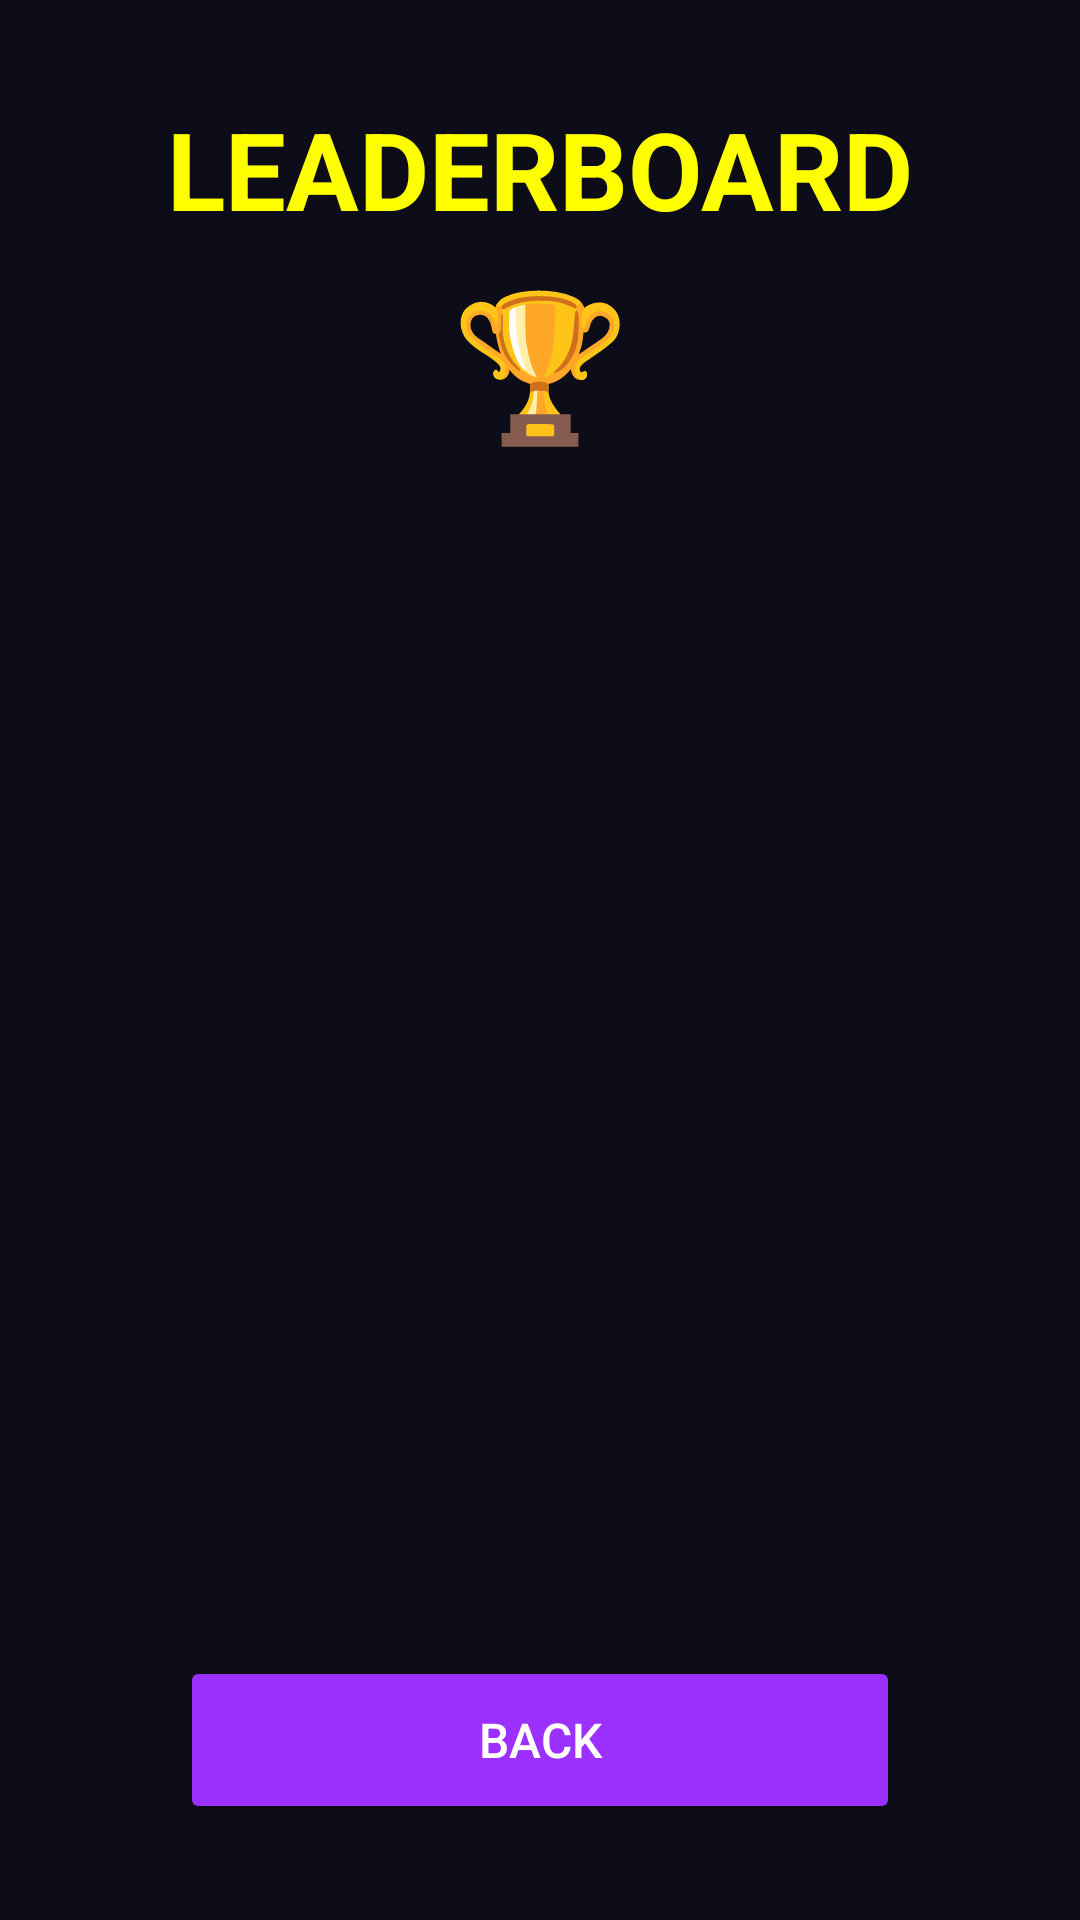

The Android layout XML behind this screen, and the referenced resources:
<!-- AndroidManifest.xml: application theme Theme.TrackObstacleCourse -->
<!-- res/layout/activity_leaderboard.xml -->
<?xml version="1.0" encoding="utf-8"?>

<androidx.constraintlayout.widget.ConstraintLayout xmlns:android="http://schemas.android.com/apk/res/android"
    xmlns:app="http://schemas.android.com/apk/res-auto"
    xmlns:tools="http://schemas.android.com/tools"
    android:id="@+id/leaderboardContainer"
    android:layout_width="match_parent"
    android:layout_height="match_parent"
    android:background="@color/background_dark"
    tools:context=".LeaderboardActivity">

    
    <TextView
        android:id="@+id/leaderboardTitle"
        android:layout_width="wrap_content"
        android:layout_height="wrap_content"
        android:text="@string/leaderboard_title"
        android:textSize="36sp"
        android:textColor="@color/neon_yellow"
        android:textStyle="bold"
        app:layout_constraintTop_toTopOf="parent"
        app:layout_constraintStart_toStartOf="parent"
        app:layout_constraintEnd_toEndOf="parent"
        android:layout_marginTop="32dp" />

    
    <TextView
        android:id="@+id/trophyIcon"
        android:layout_width="wrap_content"
        android:layout_height="wrap_content"
        android:text="🏆"
        android:textSize="48sp"
        app:layout_constraintTop_toBottomOf="@id/leaderboardTitle"
        app:layout_constraintStart_toStartOf="parent"
        app:layout_constraintEnd_toEndOf="parent"
        android:layout_marginTop="8dp" />

    
    <ProgressBar
        android:id="@+id/loadingProgress"
        android:layout_width="48dp"
        android:layout_height="48dp"
        android:indeterminateTint="@color/neon_cyan"
        android:visibility="gone"
        app:layout_constraintTop_toBottomOf="@id/trophyIcon"
        app:layout_constraintBottom_toTopOf="@id/backButton"
        app:layout_constraintStart_toStartOf="parent"
        app:layout_constraintEnd_toEndOf="parent" />

    
    <TextView
        android:id="@+id/emptyText"
        android:layout_width="wrap_content"
        android:layout_height="wrap_content"
        android:text="@string/no_scores"
        android:textSize="18sp"
        android:textColor="@color/text_secondary"
        android:visibility="gone"
        app:layout_constraintTop_toBottomOf="@id/trophyIcon"
        app:layout_constraintBottom_toTopOf="@id/backButton"
        app:layout_constraintStart_toStartOf="parent"
        app:layout_constraintEnd_toEndOf="parent" />

    
    <androidx.recyclerview.widget.RecyclerView
        android:id="@+id/leaderboardRecyclerView"
        android:layout_width="0dp"
        android:layout_height="0dp"
        android:layout_marginTop="24dp"
        android:layout_marginBottom="16dp"
        android:padding="16dp"
        android:clipToPadding="false"
        app:layout_constraintTop_toBottomOf="@id/trophyIcon"
        app:layout_constraintBottom_toTopOf="@id/backButton"
        app:layout_constraintStart_toStartOf="parent"
        app:layout_constraintEnd_toEndOf="parent" />

    
    <Button
        android:id="@+id/backButton"
        android:layout_width="240dp"
        android:layout_height="56dp"
        android:text="BACK"
        android:textSize="16sp"
        android:backgroundTint="@color/neon_purple"
        android:textColor="@color/white"
        app:layout_constraintBottom_toBottomOf="parent"
        app:layout_constraintStart_toStartOf="parent"
        app:layout_constraintEnd_toEndOf="parent"
        android:layout_marginBottom="32dp" />

</androidx.constraintlayout.widget.ConstraintLayout>
<!-- resources referenced by this layout -->
<resources>
  <color name="background_dark">#0D0D1A</color>
  <color name="neon_cyan">#00F5FF</color>
  <color name="neon_purple">#9B30FF</color>
  <color name="neon_yellow">#FFFF00</color>
  <color name="text_secondary">#B0B0C0</color>
  <color name="white">#FFFFFFFF</color>
  <string name="leaderboard_title">LEADERBOARD</string>
  <string name="no_scores">No scores yet!</string>
  <style name="Theme.TrackObstacleCourse" parent="Base.Theme.TrackObstacleCourse" />
  <style name="Base.Theme.TrackObstacleCourse" parent="Theme.Material3.DayNight.NoActionBar">
          <item name="colorPrimary">@color/neon_cyan</item>
          <item name="colorPrimaryDark">@color/background_darker</item>
          <item name="colorAccent">@color/neon_pink</item>
          <item name="android:windowBackground">@color/background_dark</item>
          <item name="android:statusBarColor">@color/background_darker</item>
          <item name="android:navigationBarColor">@color/background_darker</item>
      </style>
  <color name="background_darker">#080810</color>
  <color name="neon_pink">#FF1493</color>
</resources>
